Run: headless pygame with SDL's dummy video driver; simulated clock (each Clock.tick advances the game by its frame time, no real sleeping); random seed 0; keys injected as events and as key.get_pressed() state; no mouse input.
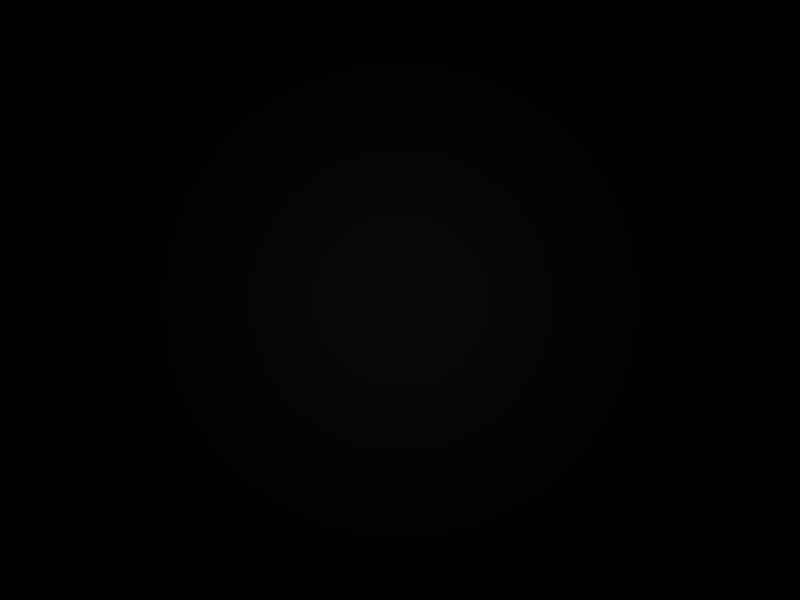
Frame 1 of 4 · flips 1–60 · no input
Frame 2 of 4 · flips 61–180 · tapped SPACE, RETURN · held RIGHT (→), D · screen unchanged from frame 1, image omitted
Frame 3 of 4 · flips 181–300 · held DOWN (↓), S · screen unchanged from frame 2, image omitted
Frame 4 of 4 · flips 301–420 · held LEFT (←), A, UP (↑), W · screen unchanged from frame 3, image omitted

The pygame program that drew these frames:

import pygame
import math

def lerp_color(start_color, end_color, lerp):
    """Interpolate between two colors."""
    return [start_color[i] + (end_color[i] - start_color[i]) * lerp for i in range(3)]

def draw_radial_gradient(surface, center, inner_color, outer_color, radius):
    """Draw a radial gradient."""
    for y in range(surface.get_height()):
        for x in range(surface.get_width()):
            # Distance from the center
            dist = math.sqrt((center[0] - x) ** 2 + (center[1] - y) ** 2) / radius

            if dist <= 1.0:
                # Calculate interpolated color
                color = lerp_color(inner_color, outer_color, dist)
                surface.set_at((x, y), color)
            else:
                # Outside the specified radius, fill with the outer color
                surface.set_at((x, y), outer_color)

pygame.init()

# Screen setup
screen_width, screen_height = 800, 600
screen = pygame.display.set_mode((screen_width, screen_height), pygame.RESIZABLE)
pygame.display.set_caption("Radial Gradient Background")

# Gradient settings
center_position = (screen_width // 2, screen_height // 2)
inner_color = (10, 10, 10)  # White
outer_color = (0, 0, 0)  # Blue
gradient_radius = min(screen_width, screen_height) // 2 

# Create a surface for the gradient
gradient_surf = pygame.Surface((screen_width, screen_height))

# Draw the gradient
draw_radial_gradient(gradient_surf, center_position, inner_color, outer_color, gradient_radius)

running = True
while running:
    for event in pygame.event.get():
        if event.type == pygame.QUIT:
            running = False

    # Blit the gradient surface onto the screen
    screen.blit(gradient_surf, (0, 0))
    pygame.display.flip()

pygame.quit()
